Photos from the image-classification dataset "data" in the GitHub repository jonxjonx/LED_Panel_Classification. Its 4 classes are: black, blue, green, red.

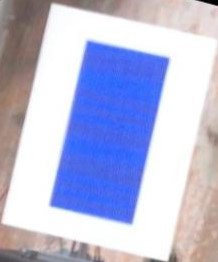
Label: blue

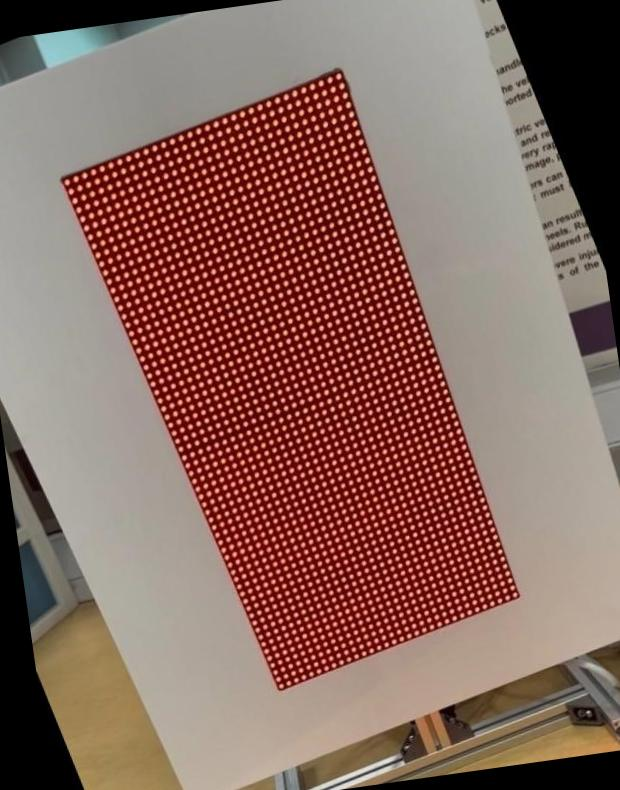
Label: red

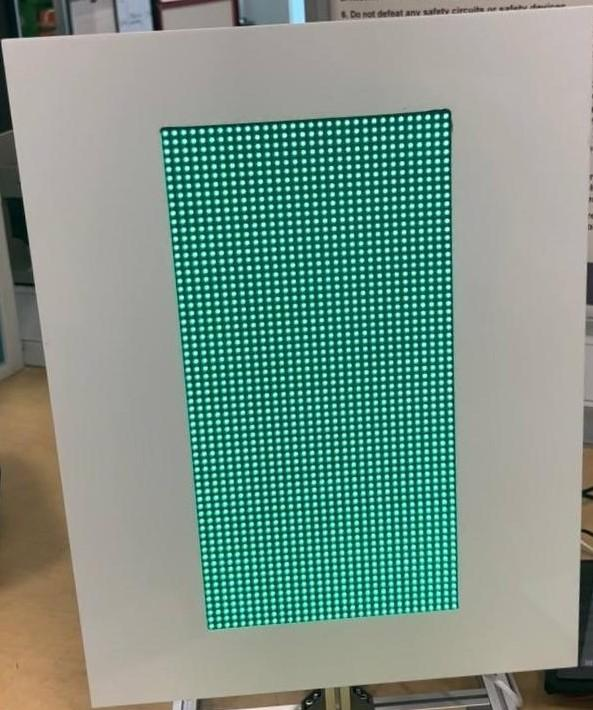
Label: green

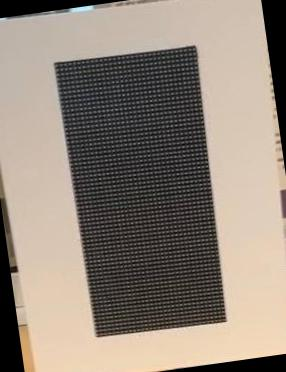
Label: black

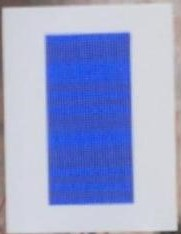
Label: blue

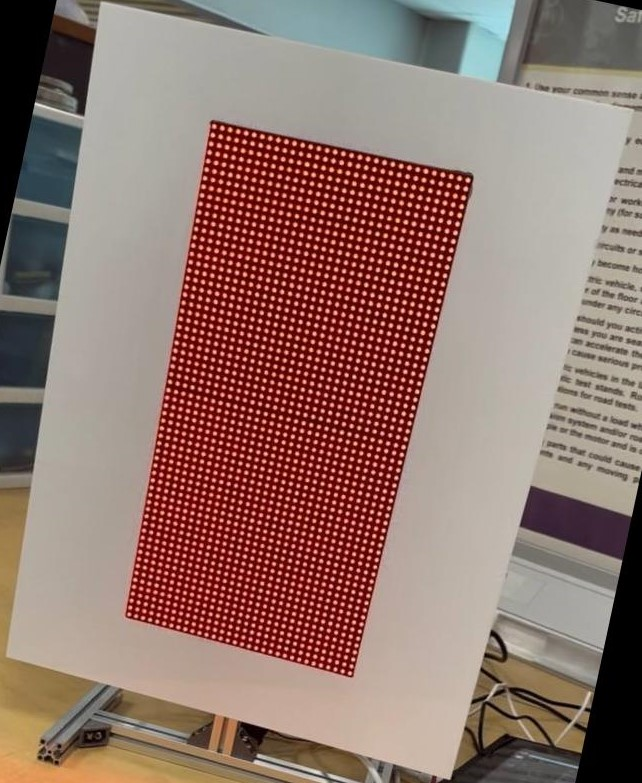
Label: red
